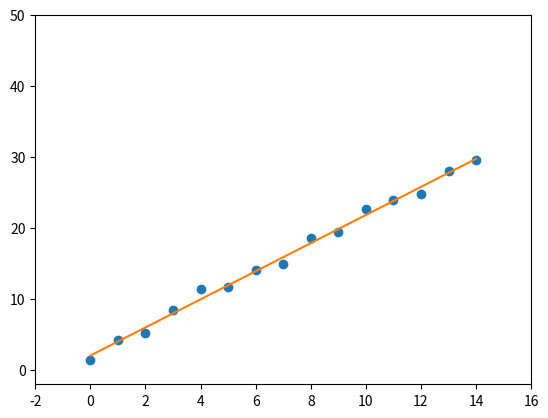

Recreate this plot in Python.
import numpy as np
import matplotlib.pyplot as plt

def draw(x):
    t = 1
    value = []
    while t<16:
        temp_value = x[0]*t + x[1] 
        value.append(temp_value)
        t += 1
    return value


t = [i for i in range(1,16)]
y = []

for i in t:
    noise = np.random.normal(loc=0, scale=0.5)
    y.append(2*i+noise)

y = np.array(y)

phi15 = np.vander(t)
phi = phi15[:,[13,14]]

x = np.dot(np.dot(np.linalg.inv(np.dot(phi.T, phi)), phi.T), y.T)

result = draw(x)

print(x)

ax = plt.subplot()
plt.plot(y,'o')
plt.plot(result)
ax.set_xlim(-2.0, 16.0)
ax.set_ylim(-2.0, 50.0)
plt.show() 
